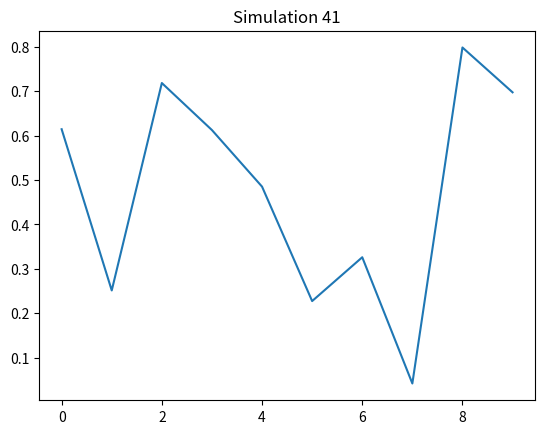

Write the Python code that produced this figure.
import numpy as np
import matplotlib.pyplot as plt
plt.plot(np.random.rand(10))
plt.title("Simulation 41")
